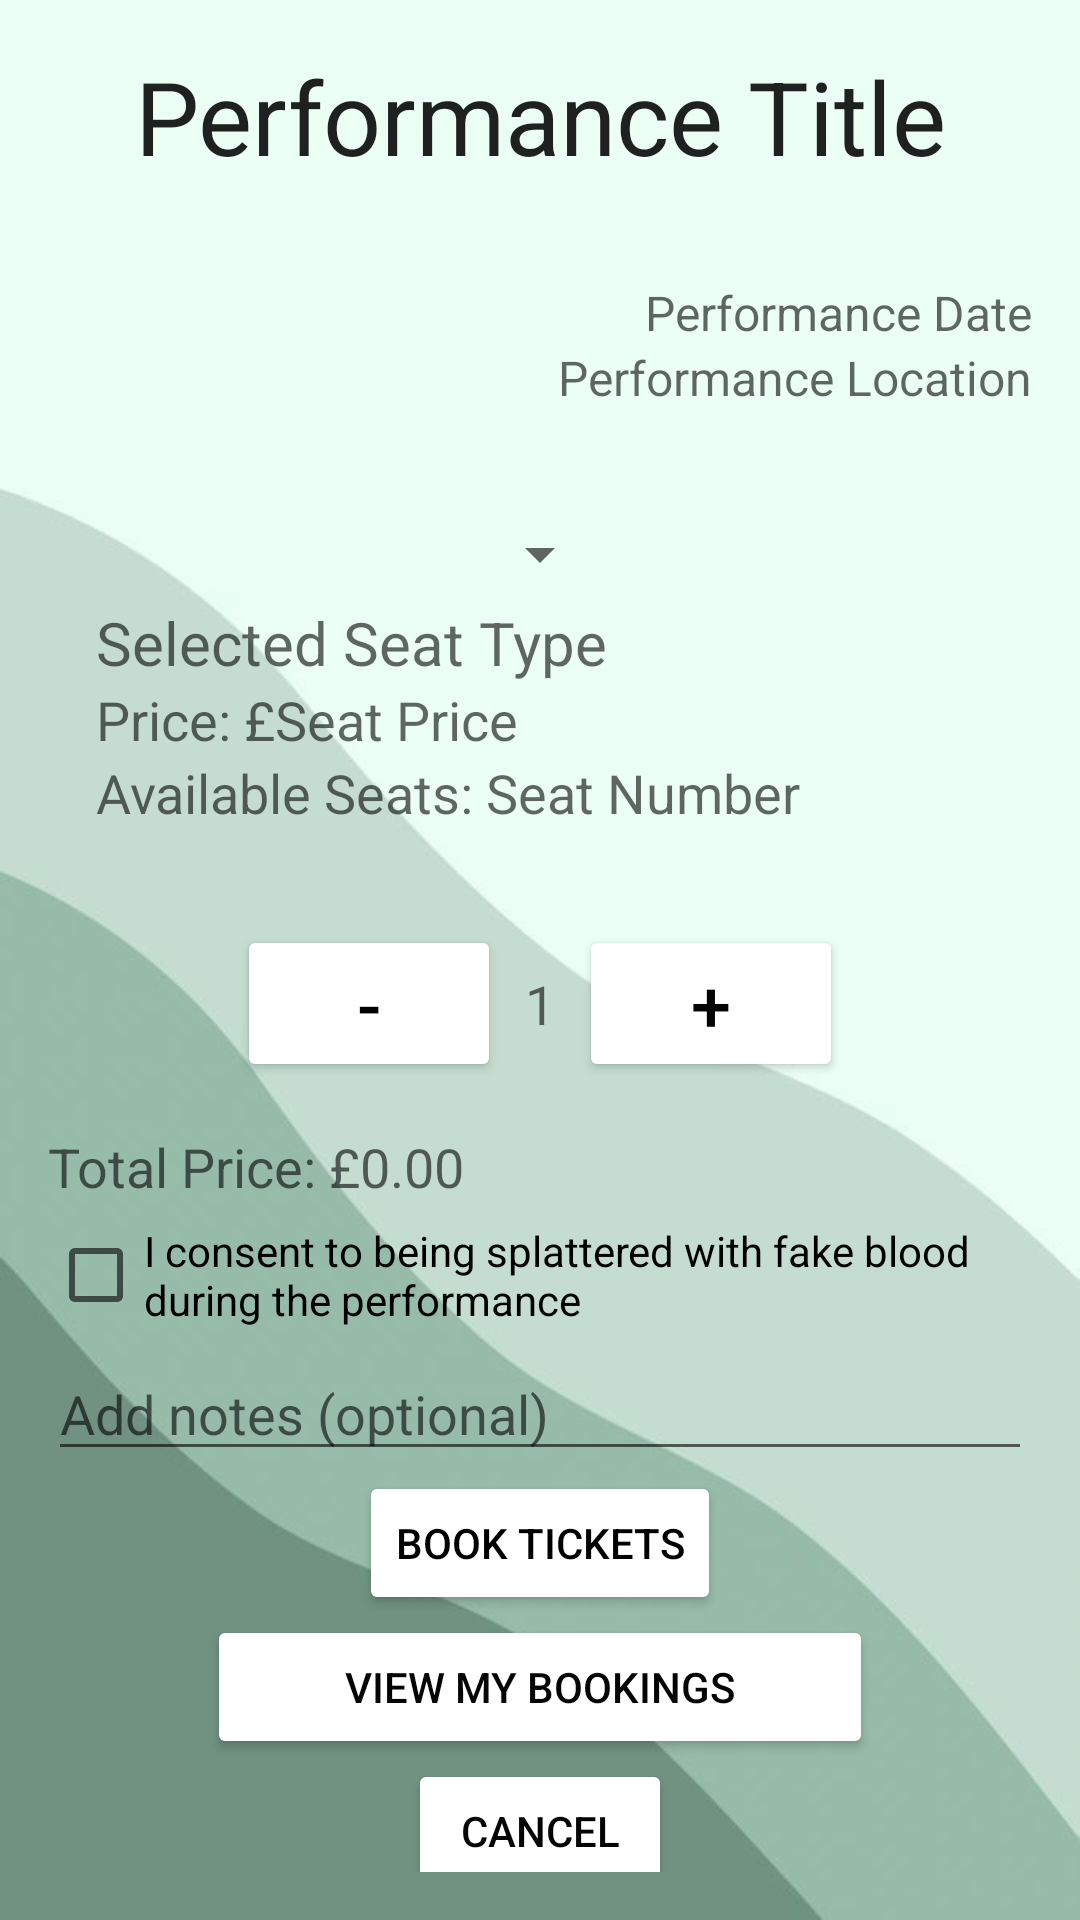

Layout XML and referenced resources for this Android screen:
<!-- AndroidManifest.xml: application theme Theme.PoppinTheatres -->
<!-- res/layout/activity_book_tickets.xml -->
<?xml version="1.0" encoding="utf-8"?>
<ScrollView xmlns:android="http://schemas.android.com/apk/res/android"
    xmlns:app="http://schemas.android.com/apk/res-auto"
    xmlns:tools="http://schemas.android.com/tools"
    android:layout_width="match_parent"
    android:layout_height="match_parent"
    android:padding="16dp"
    tools:context=".BookTicketsActivity"
    android:background="@drawable/background">

    <LinearLayout
        android:layout_width="match_parent"
        android:layout_height="wrap_content"
        android:gravity="center"
        android:orientation="vertical">

        <TextView
            android:id="@+id/performance_title_text_view"
            android:layout_width="match_parent"
            android:layout_height="wrap_content"
            android:text="Performance Title"
            android:textAlignment="center"
            android:textAppearance="@style/TextAppearance.AppCompat.Large"
            android:textSize="34sp"
            android:paddingBottom="32dp"/>

        <TextView
            android:id="@+id/performance_date_text_view"
            android:layout_width="match_parent"
            android:layout_height="wrap_content"
            android:text="Performance Date"
            android:textAlignment="textEnd"
            android:textAppearance="@style/TextAppearance.AppCompat.Medium"
            android:textSize="16sp" />

        <TextView
            android:id="@+id/performance_location_text_view"
            android:layout_width="match_parent"
            android:layout_height="wrap_content"
            android:text="Performance Location"
            android:textAlignment="textEnd"
            android:textAppearance="@style/TextAppearance.AppCompat.Medium"
            android:textSize="16sp"
            android:paddingBottom="16dp"/>

        <LinearLayout
            android:layout_width="match_parent"
            android:layout_height="wrap_content"
            android:background="@drawable/bubble_background"
            android:orientation="vertical"
            android:padding="16dp">

            <Spinner
                android:id="@+id/seat_type_spinner"
                android:layout_width="wrap_content"
                android:layout_height="wrap_content"
                android:layout_gravity="center"
                android:padding="16dp"
                android:scrollbarAlwaysDrawHorizontalTrack="false"
                android:scrollbarAlwaysDrawVerticalTrack="false"
                android:scrollbarStyle="outsideInset"
                android:spinnerMode="dialog" />

            <TextView
                android:id="@+id/selected_seat_name_text_view"
                android:layout_width="wrap_content"
                android:layout_height="wrap_content"
                android:text="Selected Seat Type"
                android:textAlignment="center"
                android:textAppearance="@style/TextAppearance.AppCompat.Medium"
                android:textSize="20sp" />

            <TextView
                android:id="@+id/selected_seat_price_text_view"
                android:layout_width="wrap_content"
                android:layout_height="wrap_content"
                android:text="Price: £Seat Price"
                android:textAlignment="center"
                android:textAllCaps="false"
                android:textAppearance="@style/TextAppearance.AppCompat.Medium" />

            <TextView
                android:id="@+id/selected_seat_available_text_view"
                android:layout_width="wrap_content"
                android:layout_height="wrap_content"
                android:text="Available Seats: Seat Number"
                android:textAlignment="center"
                android:textAppearance="@style/TextAppearance.AppCompat.Medium" />
        </LinearLayout>


        <LinearLayout
            android:layout_width="match_parent"
            android:layout_height="wrap_content"
            android:gravity="center"
            android:orientation="horizontal"
            android:padding="16dp">

            <Button
                android:id="@+id/decrement_quantity_button"
                android:layout_width="wrap_content"
                android:layout_height="wrap_content"
                android:text="-"
                android:textColor="#000000"
                android:textSize="24sp"
                app:backgroundTint="#FFFFFF" />

            <TextView
                android:id="@+id/quantity_text_view"
                android:layout_width="wrap_content"
                android:layout_height="wrap_content"
                android:layout_marginStart="8dp"
                android:layout_marginEnd="8dp"
                android:text="1"
                android:textAppearance="@style/TextAppearance.AppCompat.Medium" />

            <Button
                android:id="@+id/increment_quantity_button"
                android:layout_width="wrap_content"
                android:layout_height="wrap_content"
                android:text="+"
                android:textColor="#050505"
                android:textSize="24sp"
                app:backgroundTint="#FFFFFF" />
        </LinearLayout>

        <TextView
            android:id="@+id/total_price_text_view"
            android:layout_width="match_parent"
            android:layout_height="wrap_content"
            android:text="Total Price: £0.00"
            android:textAppearance="@style/TextAppearance.AppCompat.Medium" />

        <CheckBox
            android:id="@+id/consent_check_box"
            android:layout_width="wrap_content"
            android:layout_height="wrap_content"
            android:text="I consent to being splattered with fake blood during the performance" />

        <EditText
            android:id="@+id/notes_edit_text"
            android:layout_width="match_parent"
            android:layout_height="wrap_content"
            android:hint="Add notes (optional)"
            android:inputType="textMultiLine" />

        <Button
            android:id="@+id/book_tickets_button"
            android:layout_width="wrap_content"
            android:layout_height="wrap_content"
            android:text="Book Tickets"
            android:textColor="#000000"
            app:backgroundTint="#FFFFFF" />

        <Button
            android:id="@+id/view_bookings_button"
            android:layout_width="222dp"
            android:layout_height="wrap_content"
            android:text="View My Bookings"
            android:textColor="#040404"
            app:backgroundTint="#FFFFFF" />

        <Button
            android:id="@+id/cancel_button"
            android:layout_width="wrap_content"
            android:layout_height="wrap_content"
            android:text="Cancel"
            android:textColor="#040404"
            app:backgroundTint="#FFFFFF"
         />


    </LinearLayout>
</ScrollView>
<!-- resources referenced by this layout -->
<resources>
  <!-- drawable background: png bitmap (drawable-v24, 89247 bytes) -->
  <style name="Theme.PoppinTheatres" parent="Theme.MaterialComponents.DayNight.DarkActionBar">
          
          <item name="colorPrimary">@color/purple_500</item>
          <item name="colorPrimaryVariant">@color/purple_700</item>
          <item name="colorOnPrimary">@color/white</item>
          
          <item name="colorSecondary">@color/teal_200</item>
          <item name="colorSecondaryVariant">@color/teal_700</item>
          <item name="colorOnSecondary">@color/black</item>
          
          <item name="android:statusBarColor" tools:targetApi="21">?attr/colorPrimaryVariant</item>
          
      </style>
  <!-- not gathered from this repository: default colours our renderer supplied (Android Studio template values) -->
  <color name="purple_500">#FF6200EE</color>
  <color name="purple_700">#FF3700B3</color>
  <color name="teal_200">#FF03DAC5</color>
  <color name="teal_700">#FF018786</color>
  <color name="black">#FF000000</color>
  <color name="white">#FFFFFFFF</color>
</resources>
